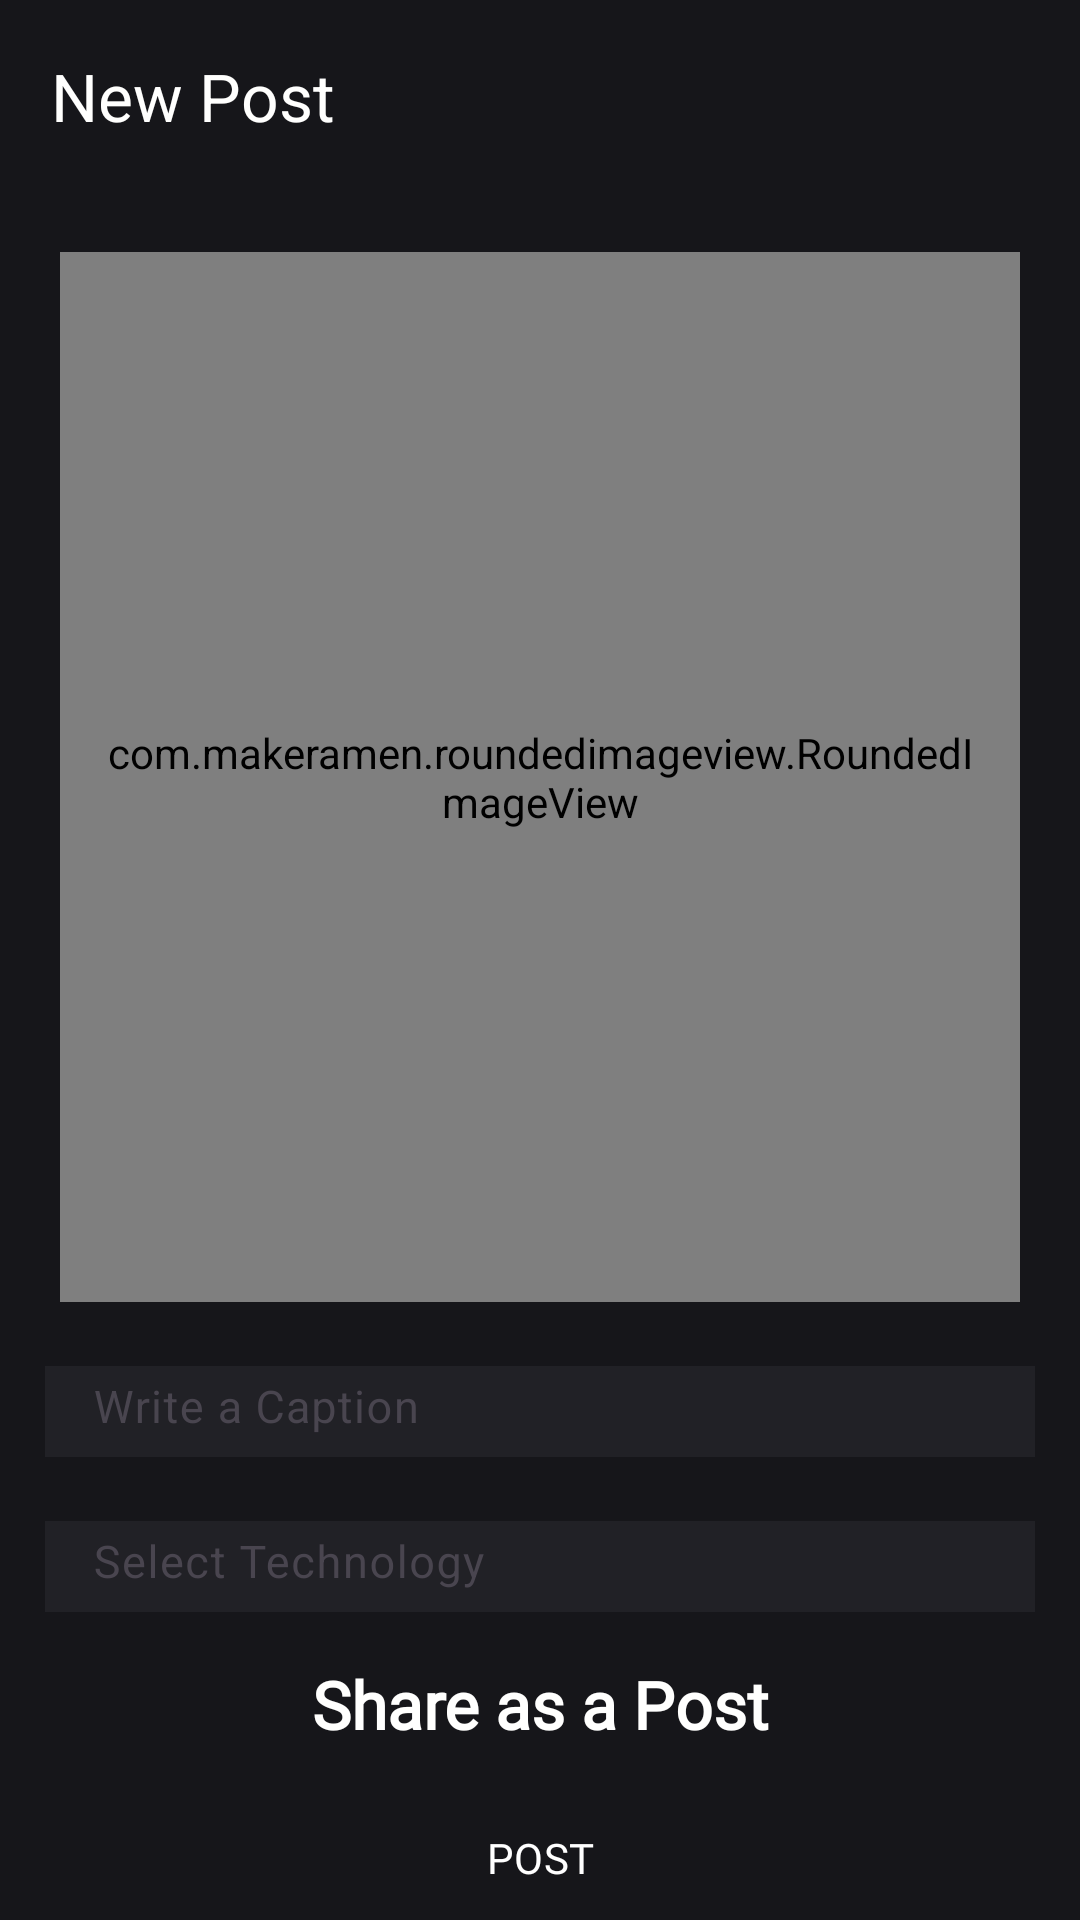

Produce the Android XML layout that renders to this screen, including the resource entries it uses.
<!-- AndroidManifest.xml: application theme Theme.Enlight21 -->
<!-- res/layout/activity_post.xml -->
<?xml version="1.0" encoding="utf-8"?>
<RelativeLayout xmlns:android="http://schemas.android.com/apk/res/android"
    xmlns:app="http://schemas.android.com/apk/res-auto"
    xmlns:tools="http://schemas.android.com/tools"
    android:id="@+id/tollbar"
    android:layout_width="match_parent"
    android:layout_height="match_parent"
    android:background="@color/baseBgcolor"
    android:textAlignment="textStart"
    tools:context=".Post.PostActivity"
    tools:ignore="ExtraText">

    <androidx.appcompat.widget.Toolbar
        android:id="@+id/toolbar"
        android:layout_width="match_parent"
        android:layout_height="wrap_content"
        android:layout_marginStart="1dp"
        android:layout_marginEnd="1dp"
        android:background="@color/baseBgcolor"
        android:minHeight="?attr/actionBarSize"
        android:theme="?attr/actionBarTheme"
        app:subtitleTextColor="@color/headline_color"
        app:title="New Post"
        app:titleMargin="4dp"
        app:titleMarginStart="2dp"
        app:titleTextColor="@color/headline_color" />

    <com.makeramen.roundedimageview.RoundedImageView
        android:id="@+id/imageView1"
        android:layout_width="400dp"
        android:layout_height="350dp"
        android:layout_below="@id/toolbar"
        android:layout_marginStart="20dp"
        android:layout_marginTop="20dp"
        android:layout_marginEnd="20dp"
        android:padding="12dp"
        android:scaleType="fitCenter"
        android:src="@drawable/imagegallery"
        app:riv_border_color="#2cb67d"
        app:riv_border_width="2dip"
        app:riv_corner_radius="10dip" />

    <com.google.android.material.textfield.TextInputLayout
        android:id="@+id/textInputLayout"
        android:layout_width="match_parent"
        android:layout_height="wrap_content"
        android:layout_below="@+id/imageView1"
        android:layout_marginStart="15dp"
        android:layout_marginTop="16dp"
        android:layout_marginEnd="15dp"
        android:gravity="start">

        <EditText
            android:id="@+id/inputCaption"
            android:layout_width="match_parent"
            android:layout_height="match_parent"
            android:background="@color/TextfieldColor"
            android:gravity="start"
            android:hint="Write a Caption"
            android:padding="5dp"
            android:textColor="@color/paragraph_color"
            android:textColorHint="@color/Hint_color"
            android:textSize="15sp" />
    </com.google.android.material.textfield.TextInputLayout>

    <com.google.android.material.textfield.TextInputLayout
        android:id="@+id/Technologyip"
        android:layout_width="match_parent"
        android:layout_height="wrap_content"
        android:layout_below="@+id/textInputLayout"
        android:layout_marginStart="15dp"
        android:layout_marginTop="16dp"
        android:layout_marginEnd="15dp"
        android:gravity="start">

        <EditText
            android:id="@+id/TECNOLOGYip"
            android:layout_width="match_parent"
            android:layout_height="match_parent"
            android:background="@color/TextfieldColor"
            android:gravity="start"
            android:hint="Select Technology"
            android:padding="5dp"
            android:textColor="@color/paragraph_color"
            android:textColorHint="@color/Hint_color"
            android:textSize="15sp"
            tools:ignore="TouchTargetSizeCheck" />
    </com.google.android.material.textfield.TextInputLayout>

    <TextView
        android:id="@+id/addPost"
        android:layout_width="match_parent"
        android:layout_height="wrap_content"
        android:layout_below="@+id/Technologyip"
        android:layout_marginStart="15dp"
        android:layout_marginTop="16dp"
        android:layout_marginEnd="15dp"
        android:fontFamily="@font/oxanium_medium"
        android:gravity="center"
        android:text="Share as a Post"
        android:textColor="@color/headline_color"
        android:textSize="22sp"
        android:textStyle="bold" />

    <Button
        android:id="@+id/sheare_post"
        style="@style/Widget.Material3.Button.ElevatedButton"
        android:layout_width="match_parent"
        android:layout_height="50dp"
        android:layout_below="@+id/addPost"
        android:layout_marginStart="15dp"
        android:layout_marginTop="16dp"
        android:layout_marginEnd="15dp"
        android:backgroundTint="@color/BTNcolor"
        android:fontFamily="@font/oxanium_medium"
        android:text="POST"
        android:textColor="@color/white" />

    <ProgressBar
        android:id="@+id/progressBar"
        android:layout_width="wrap_content"
        android:layout_height="wrap_content"
        android:layout_below="@+id/imageView1"
        android:layout_centerHorizontal="true"
        android:visibility="gone" />

</RelativeLayout>
<!-- resources referenced by this layout -->
<resources>
  <color name="BTNcolor">#7f5af0</color>
  <color name="Hint_color">#7f5af0</color>
  <color name="TextfieldColor">#212126</color>
  <color name="baseBgcolor">#16161a</color>
  <color name="headline_color">#fffffe</color>
  <color name="paragraph_color">#94a1b2</color>
  <color name="white">#FFFFFFFF</color>
  <style name="Theme.Enlight21" parent="Base.Theme.Enlight21" />
  <style name="Base.Theme.Enlight21" parent="Theme.Material3.DayNight.NoActionBar">
          
          
          <item name="colorPrimaryVariant">@color/baseBgcolor</item>
          <item name="android:statusBarColor">#212126</item>
      </style>
</resources>
